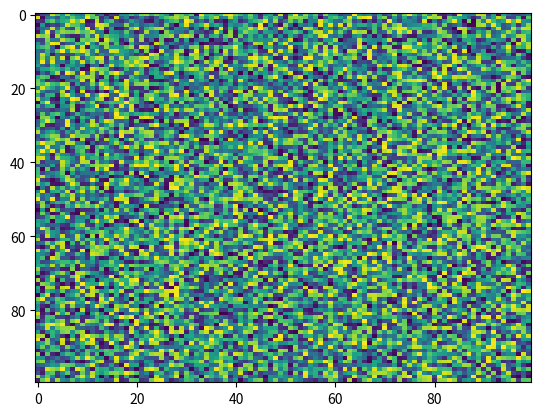

The script that saved this image:
import matplotlib.pyplot as plt
import numpy as np
X = np.random.rand(100, 100)
plt.imshow(X, 'viridis', None, data=None, url=None, filterrad=4.0, resample=None, interpolation='nearest', filternorm=True, aspect='auto', interpolation_stage=None)
